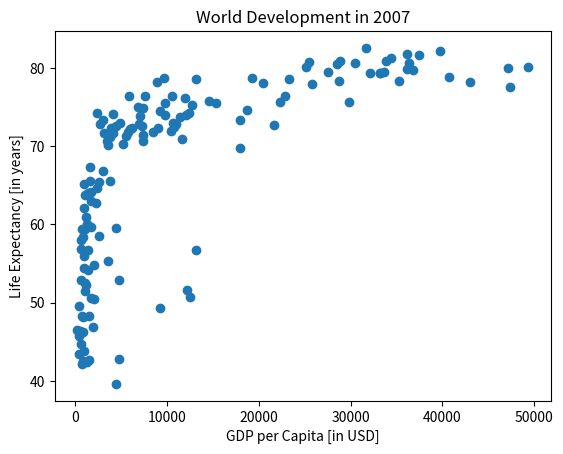

Generate this figure with matplotlib:
import matplotlib.pyplot as plt
gdp=[974.5803384, 5937.029525999998, 6223.367465, 4797.231267, 12779.37964, 34435.367439999995, 36126.4927, 29796.04834, 1391.253792, 33692.60508, 1441.284873, 3822.137084, 7446.298803, 12569.85177, 9065.800825, 10680.79282, 1217.032994, 430.0706916, 1713.778686, 2042.09524, 36319.23501, 706.016537, 1704.063724, 13171.63885, 4959.114854, 7006.580419, 986.1478792, 277.5518587, 3632.557798, 9645.06142, 1544.750112, 14619.222719999998, 8948.102923, 22833.30851, 35278.41874, 2082.4815670000007, 6025.3747520000015, 6873.262326000001, 5581.180998, 5728.353514, 12154.08975, 641.3695236000002, 690.8055759, 33207.0844, 30470.0167, 13206.48452, 752.7497265, 32170.37442, 1327.60891, 27538.41188, 5186.050003, 942.6542111, 579.2317429999998, 1201.637154, 3548.3308460000007, 39724.97867, 18008.94444, 36180.78919, 2452.210407, 3540.651564, 11605.71449, 4471.061906, 40675.99635, 25523.2771, 28569.7197, 7320.8802620000015, 31656.06806, 4519.461171, 1463.249282, 1593.06548, 23348.139730000006, 47306.98978, 10461.05868, 1569.331442, 414.5073415, 12057.49928, 1044.770126, 759.3499101, 12451.6558, 1042.581557, 1803.151496, 10956.99112, 11977.57496, 3095.7722710000007, 9253.896111, 3820.17523, 823.6856205, 944.0, 4811.060429, 1091.359778, 36797.93332, 25185.00911, 2749.320965, 619.6768923999998, 2013.977305, 49357.19017, 22316.19287, 2605.94758, 9809.185636, 4172.838464, 7408.905561, 3190.481016, 15389.924680000002, 20509.64777, 19328.70901, 7670.122558, 10808.47561, 863.0884639000002, 1598.435089, 21654.83194, 1712.472136, 9786.534714, 862.5407561000002, 47143.17964, 18678.31435, 25768.25759, 926.1410683, 9269.657808, 28821.0637, 3970.095407, 2602.394995, 4513.480643, 33859.74835, 37506.41907, 4184.548089, 28718.27684, 1107.482182, 7458.396326999998, 882.9699437999999, 18008.50924, 7092.923025, 8458.276384, 1056.380121, 33203.26128, 42951.65309, 10611.46299, 11415.80569, 2441.576404, 3025.349798, 2280.769906, 1271.211593, 469.70929810000007]
life=[43.828, 76.423, 72.301, 42.731, 75.32, 81.235, 79.829, 75.635, 64.062, 79.441, 56.728, 65.554, 74.852, 50.728, 72.39, 73.005, 52.295, 49.58, 59.723, 50.43, 80.653, 44.74100000000001, 50.651, 78.553, 72.961, 72.889, 65.152, 46.462, 55.322, 78.782, 48.328, 75.748, 78.273, 76.486, 78.332, 54.791, 72.235, 74.994, 71.33800000000002, 71.878, 51.57899999999999, 58.04, 52.947, 79.313, 80.657, 56.735, 59.448, 79.406, 60.022, 79.483, 70.259, 56.007, 46.38800000000001, 60.916, 70.19800000000001, 82.208, 73.33800000000002, 81.757, 64.69800000000001, 70.65, 70.964, 59.545, 78.885, 80.745, 80.546, 72.567, 82.603, 72.535, 54.11, 67.297, 78.623, 77.58800000000002, 71.993, 42.592, 45.678, 73.952, 59.44300000000001, 48.303, 74.241, 54.467, 64.164, 72.801, 76.195, 66.803, 74.543, 71.164, 42.082, 62.069, 52.90600000000001, 63.785, 79.762, 80.204, 72.899, 56.867, 46.859, 80.196, 75.64, 65.483, 75.53699999999998, 71.752, 71.421, 71.688, 75.563, 78.098, 78.74600000000002, 76.442, 72.476, 46.242, 65.528, 72.777, 63.062, 74.002, 42.56800000000001, 79.972, 74.663, 77.926, 48.159, 49.339, 80.941, 72.396, 58.556, 39.613, 80.884, 81.70100000000002, 74.143, 78.4, 52.517, 70.616, 58.42, 69.819, 73.923, 71.777, 51.542, 79.425, 78.242, 76.384, 73.747, 74.249, 73.422, 62.698, 42.38399999999999, 43.487]
#pop=[31.889923, 3.600523, 33.333216, 12.420476, 40.301927, 20.434176, 8.199783, 0.708573, 150.448339, 10.392226, 8.078314, 9.119152, 4.552198, 1.639131, 190.010647, 7.322858, 14.326203, 8.390505, 14.131858, 17.696293, 33.390141, 4.369038, 10.238807, 16.284741, 1318.683096, 44.22755, 0.71096, 64.606759, 3.80061, 4.133884, 18.013409, 4.493312, 11.416987, 10.228744, 5.46812, 0.496374, 9.319622, 13.75568, 80.264543, 6.939688, 0.551201, 4.906585, 76.511887, 5.23846, 61.083916, 1.454867, 1.688359, 82.400996, 22.873338, 10.70629, 12.572928, 9.947814, 1.472041, 8.502814, 7.483763, 6.980412, 9.956108, 0.301931, 1110.396331, 223.547, 69.45357, 27.499638, 4.109086, 6.426679, 58.147733, 2.780132, 127.467972, 6.053193, 35.610177, 23.301725, 49.04479, 2.505559, 3.921278, 2.012649, 3.193942, 6.036914, 19.167654, 13.327079, 24.821286, 12.031795, 3.270065, 1.250882, 108.700891, 2.874127, 0.684736, 33.757175, 19.951656, 47.76198, 2.05508, 28.90179, 16.570613, 4.115771, 5.675356, 12.894865, 135.031164, 4.627926, 3.204897, 169.270617, 3.242173, 6.667147, 28.674757, 91.077287, 38.518241, 10.642836, 3.942491, 0.798094, 22.276056, 8.860588, 0.199579, 27.601038, 12.267493, 10.150265, 6.144562, 4.553009, 5.447502, 2.009245, 9.118773, 43.997828, 40.448191, 20.378239, 42.292929, 1.133066, 9.031088, 7.554661, 19.314747, 23.174294, 38.13964, 65.068149, 5.701579, 1.056608, 10.276158, 71.158647, 29.170398, 60.776238, 301.139947, 3.447496, 26.084662, 85.262356, 4.018332, 22.211743, 11.746035, 12.311143]
life_new=[28.8, 55.23, 43.08, 30.02, 62.48, 69.12, 66.8, 50.94, 37.48, 68.0, 38.22, 40.41, 53.82, 47.62, 50.92, 59.6, 31.98, 39.03, 39.42, 38.52, 68.75, 35.46, 38.09, 54.74, 44.0, 50.64, 40.72, 39.14, 42.11, 57.21, 40.48, 61.21, 59.42, 66.87, 70.78, 34.81, 45.93, 48.36, 41.89, 45.26, 34.48, 35.93, 34.08, 66.55, 67.41, 37.0, 30.0, 67.5, 43.15, 65.86, 42.02, 33.61, 32.5, 37.58, 41.91, 60.96, 64.03, 72.49, 37.37, 37.47, 44.87, 45.32, 66.91, 65.39, 65.94, 58.53, 63.03, 43.16, 42.27, 50.06, 47.45, 55.56, 55.93, 42.14, 38.48, 42.72, 36.68, 36.26, 48.46, 33.68, 40.54, 50.99, 50.79, 42.24, 59.16, 42.87, 31.29, 36.32, 41.72, 36.16, 72.13, 69.39, 42.31, 37.44, 36.32, 72.67, 37.58, 43.44, 55.19, 62.65, 43.9, 47.75, 61.31, 59.82, 64.28, 52.72, 61.05, 40.0, 46.47, 39.88, 37.28, 58.0, 30.33, 60.4, 64.36, 65.57, 32.98, 45.01, 64.94, 57.59, 38.64, 41.41, 71.86, 69.62, 45.88, 58.5, 41.22, 50.85, 38.6, 59.1, 44.6, 43.58, 39.98, 69.18, 68.44, 66.07, 55.09, 40.41, 43.16, 32.55, 42.04, 48.45]
xlab = 'GDP per Capita [in USD]'
ylab = 'Life Expectancy [in years]'
title = 'World Development in 2007'
plt.ylabel(ylab)
plt.xlabel(xlab)
plt.title(title)
plt.scatter(gdp,life)
plt.show()
plt.clf()
